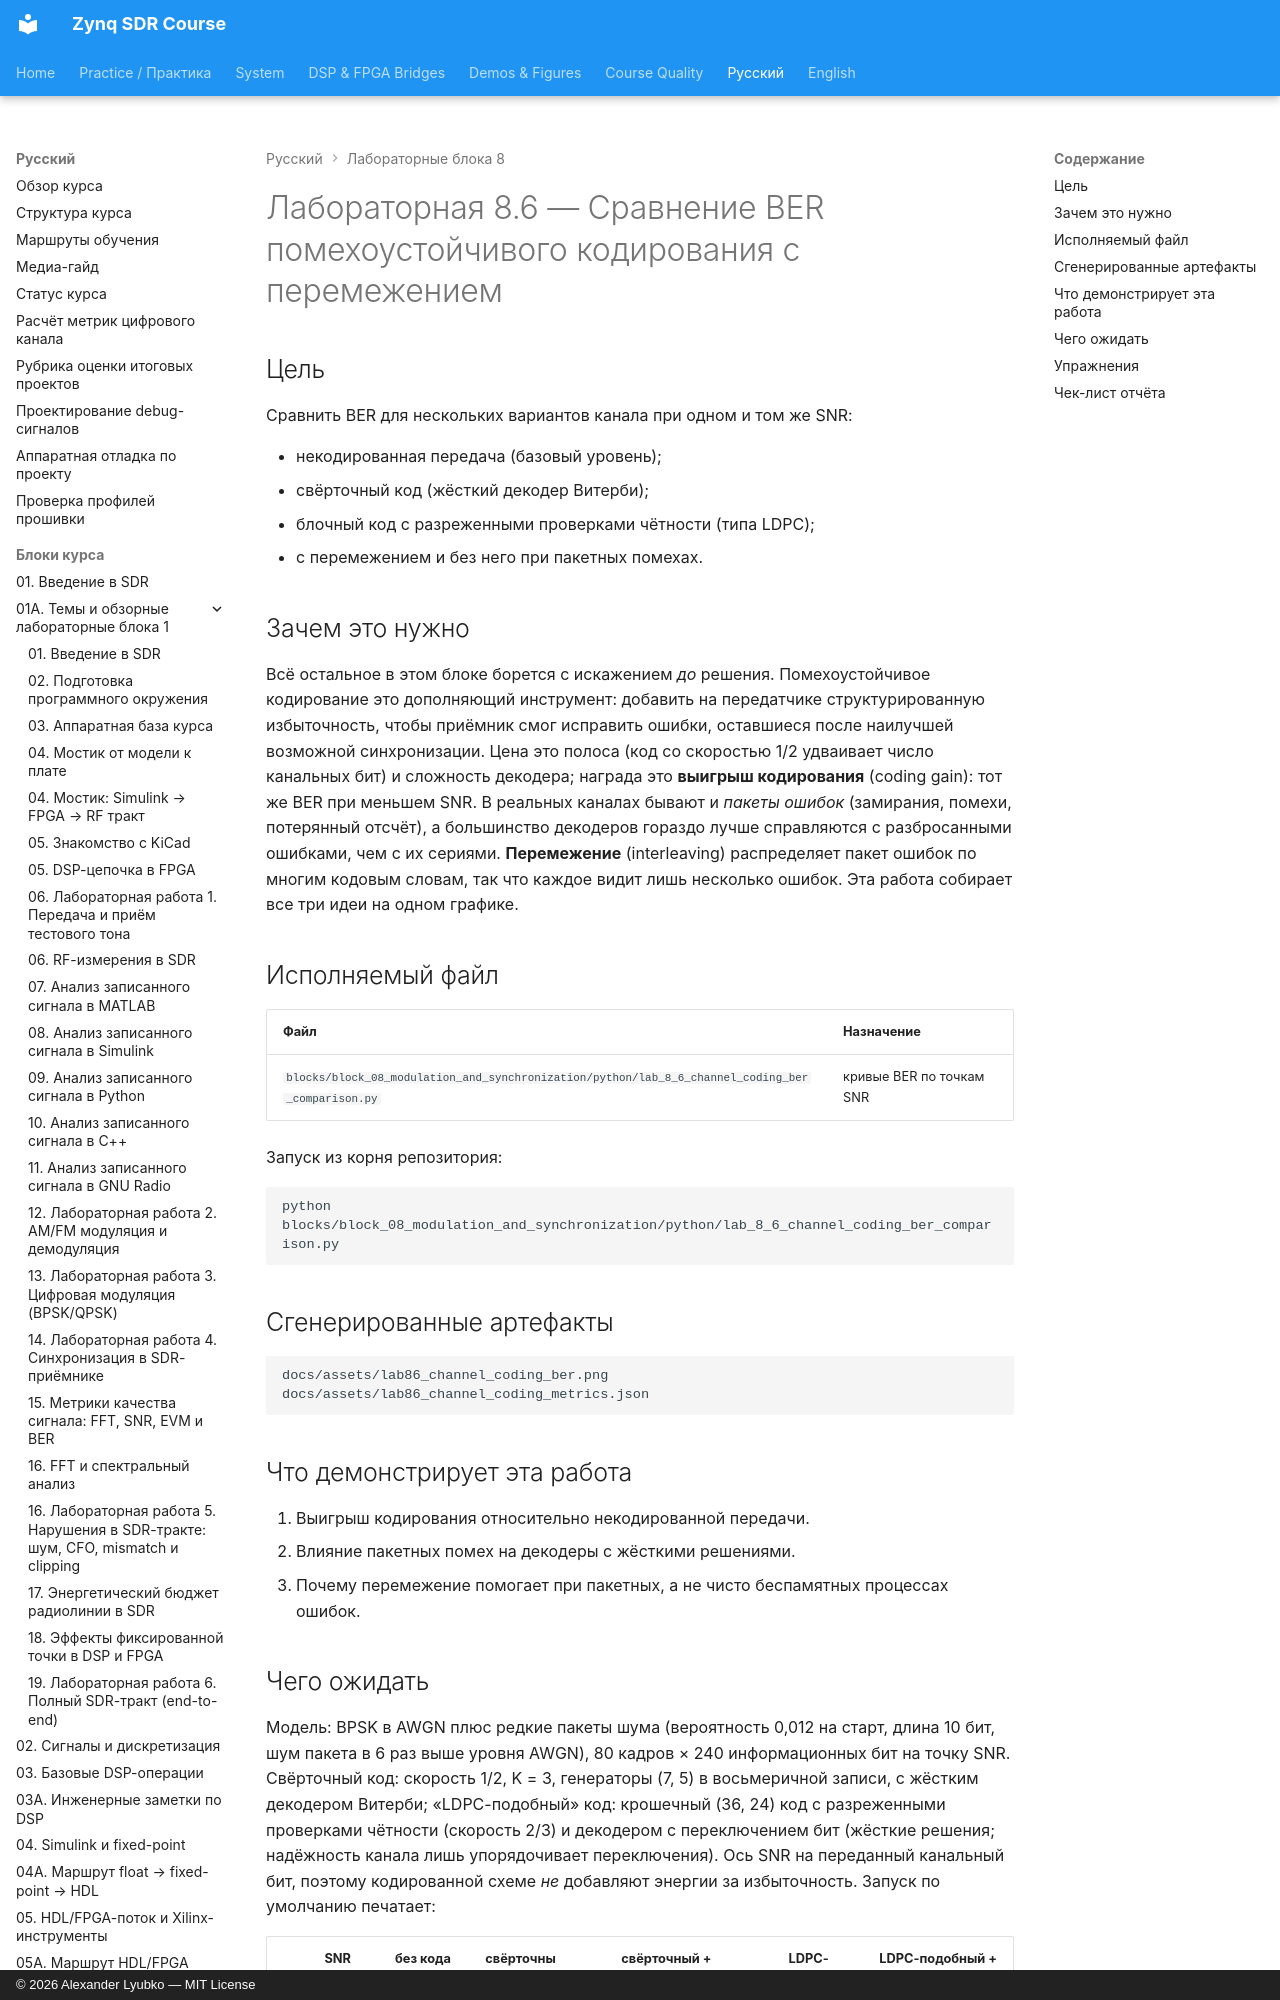

repository: Lay007/zynq-sdr-course · page: ru/labs/lab-8-6-channel-coding-ber-comparison/index.html · generator: mkdocs · copyright: © 2026 Alexander Lyubko — MIT License

# Лабораторная 8.6 — Сравнение BER помехоустойчивого кодирования с перемежением

## Цель

Сравнить BER для нескольких вариантов канала при одном и том же SNR:

- некодированная передача (базовый уровень);
- свёрточный код (жёсткий декодер Витерби);
- блочный код с разреженными проверками чётности (типа LDPC);
- с перемежением и без него при пакетных помехах.

## Зачем это нужно

Всё остальное в этом блоке борется с искажением *до* решения. Помехоустойчивое кодирование это дополняющий инструмент: добавить на передатчике структурированную избыточность, чтобы приёмник смог исправить ошибки, оставшиеся после наилучшей возможной синхронизации. Цена это полоса (код со скоростью 1/2 удваивает число канальных бит) и сложность декодера; награда это **выигрыш кодирования** (coding gain): тот же BER при меньшем SNR. В реальных каналах бывают и *пакеты ошибок* (замирания, помехи, потерянный отсчёт), а большинство декодеров гораздо лучше справляются с разбросанными ошибками, чем с их сериями. **Перемежение** (interleaving) распределяет пакет ошибок по многим кодовым словам, так что каждое видит лишь несколько ошибок. Эта работа собирает все три идеи на одном графике.
